Run: headless pygame with SDL's dummy video driver; simulated clock (each Clock.tick advances the game by its frame time, no real sleeping); random seed 0; keys injected as events and as key.get_pressed() state; mouse plan: one left click at the window centre at the start of phase 2, then a move to the lower-right quarter at the start of phase 3.
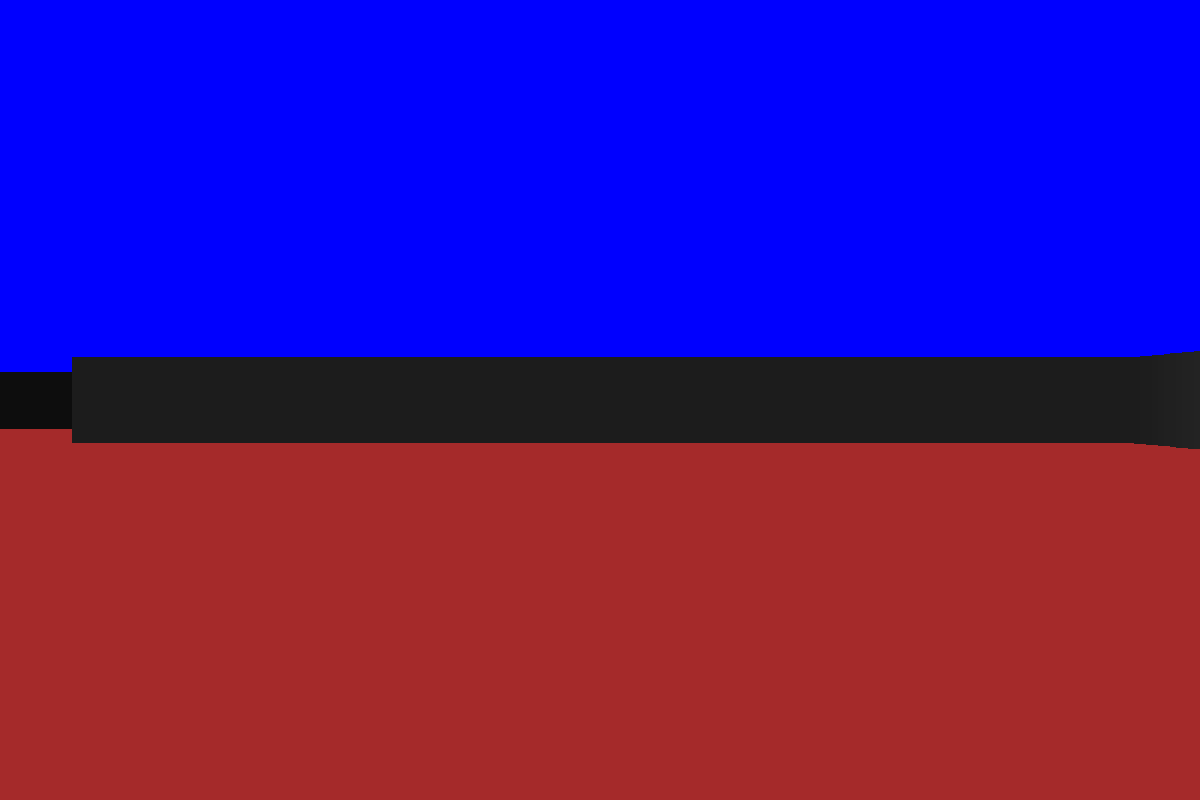
Frame 1 of 4 · flips 1–60 · no input
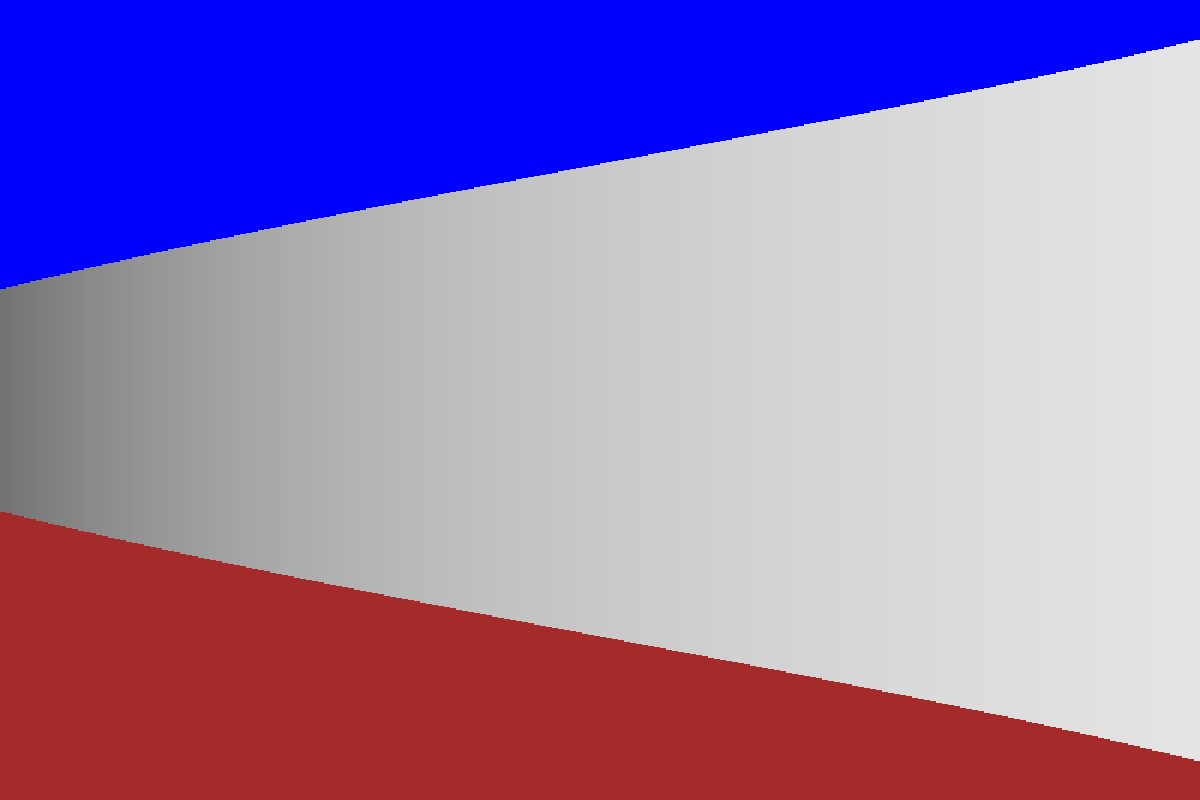
Frame 2 of 4 · flips 61–180 · clicked the window centre · tapped SPACE, RETURN · held RIGHT (→), D
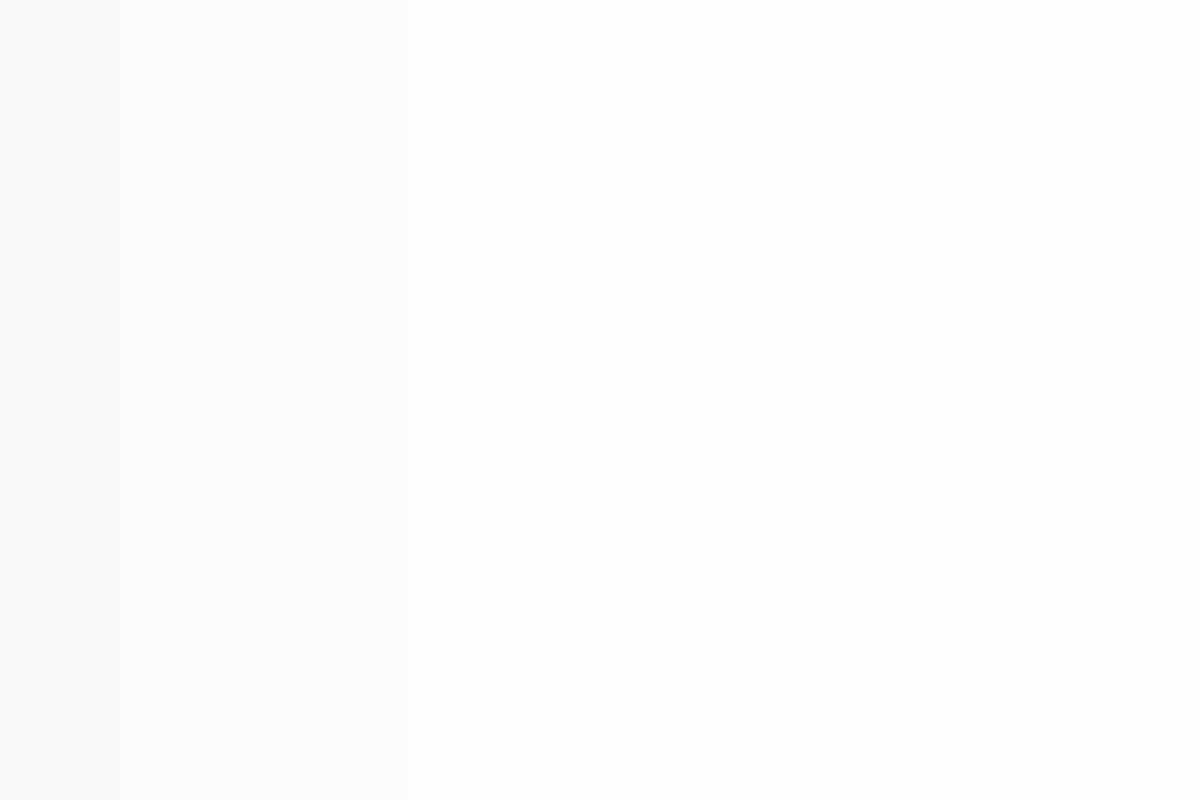
Frame 3 of 4 · flips 181–300 · moved the mouse to the lower-right quarter · held DOWN (↓), S
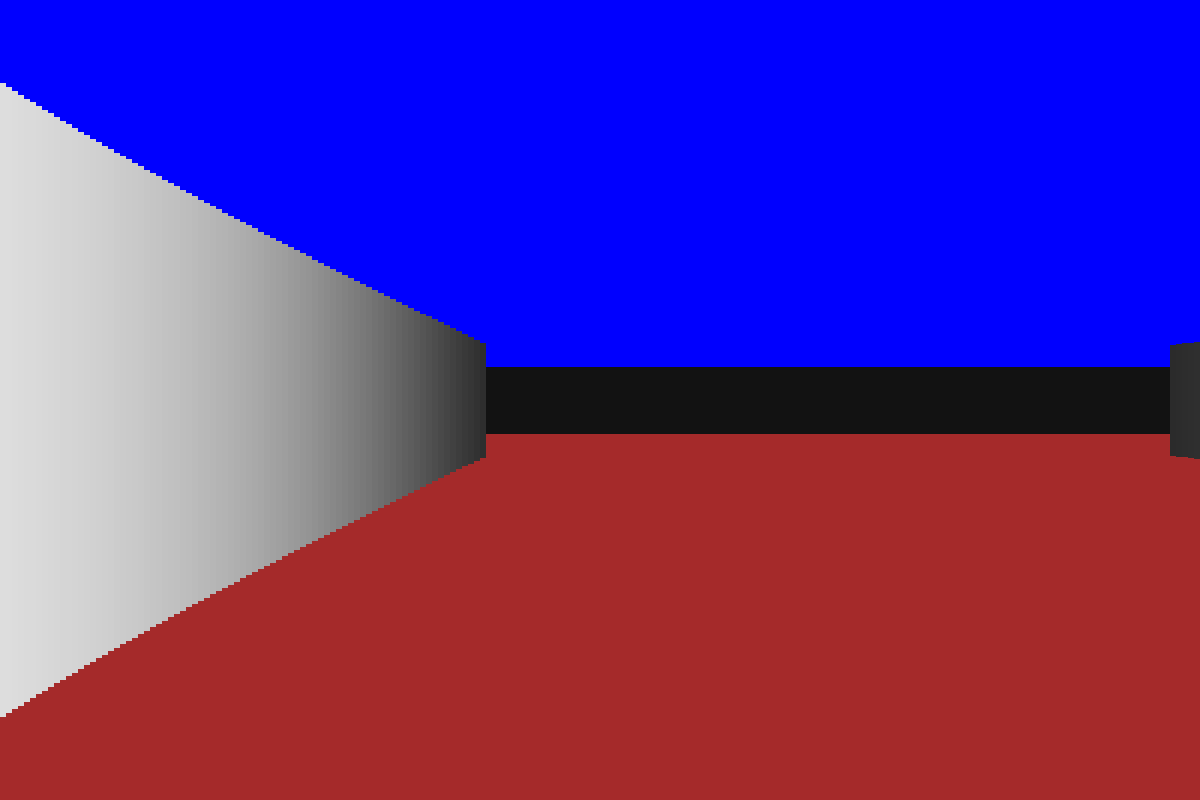
Frame 4 of 4 · flips 301–420 · held LEFT (←), A, UP (↑), W

The pygame program that drew these frames:

import math

import pygame

pygame.init()
HEIGHT = 800
WIDTH = 1200
HALF_HEIGHT = HEIGHT // 2
HALF_WIDTH = WIDTH // 2
sc = pygame.display.set_mode((WIDTH, HEIGHT))
FPS = 60
TILE = 100 # сторорна клетки

# ray casting settings
FOV = math.pi / 3  # это область видимости которое мы сами задаем пусть это будет 180 / 3 = 60
HALF_FOV = FOV / 2
NUM_RAYS = 200  # количество лучей в диапазоне облатси видимости
MAX_DEPTH = 800  # растояние по прямой которое исходит из центра нашего расположения и задает максимальую длину видимости
DELTA_ANGLE = FOV / NUM_RAYS  # угол между лучами которые расположены в диапазоне области видимости
DIST = NUM_RAYS / (2 * math.tan(HALF_FOV)) # расстояние от игрока до спроецируемого изображения
PROJ_COEFF = DIST * TILE
SCALE = WIDTH // NUM_RAYS  # масштабирующий коэфициент из-за того, что пайтон медленный при работе с количествами лучами равными шириине

player_pos = (HALF_WIDTH, HALF_HEIGHT)
player_angle = 0 # угол под которым смотрит наше направление
player_speed = 2

clock = pygame.time.Clock()

map = [
    'WWWWWWWWWWWW',
    'W......W...W',
    'W..WWW...W.W',
    'W....W..WW.W',
    'W..W....W..W',
    'W..W...WWW.W',
    'W....W.....W',
    'WWWWWWWWWWWW'
]

world_map = list()
for j, row in enumerate(map):
    for i, char in enumerate(row):
        if char == 'W':
            world_map.append((i * TILE, j * TILE))


class Player:
    def __init__(self):
        self.x, self.y = player_pos
        self.angle = player_angle
        self.position = ()

    def pos(self):
        self.position = (self.x, self.y)
        return self.position

    def movement(self):
        cos_angle = math.cos(self.angle)
        sin_angle = math.sin(self.angle)
        self.mouse_control()
        keys = pygame.key.get_pressed()
        if keys[pygame.K_w]:
            self.y += player_speed * sin_angle
            self.x += player_speed * cos_angle
        if keys[pygame.K_s]:
            self.y += -player_speed * sin_angle
            self.x += -player_speed * cos_angle
        if keys[pygame.K_a]:
            self.x += player_speed * sin_angle
            self.y += -player_speed * cos_angle
        if keys[pygame.K_d]:
            self.x += -player_speed * sin_angle
            self.y += player_speed * cos_angle
        if keys[pygame.K_LEFT]:
            self.angle -= 0.02
        if keys[pygame.K_RIGHT]:
            self.angle += 0.02
        if keys[pygame.K_ESCAPE]:
            exit()
        # print(self.x, self.y)
        # print(world_map)
        """нужно реализовать не прохождение через стены"""

    def mouse_control(self):
        if pygame.mouse.get_focused():
            pygame.mouse.set_visible(False)
            difference = pygame.mouse.get_pos()[0] - HALF_WIDTH
            pygame.mouse.set_pos((HALF_WIDTH, HALF_HEIGHT))
            self.angle += difference * 0.006  # этот параметр можно менять, так как он отвечает за чувствительностью точнее за изменением угла


def ray_casting(sc, player_pos, player_angle):
    ox, oy = player_pos
    xm, ym = (ox // TILE) * TILE, (oy // TILE) * TILE  # находим пересечение с клтекой и его координаты (клетки)
    begin_ray_angle = player_angle - HALF_FOV # угол для первого луча
    for ray in range(NUM_RAYS):
        cos_a = math.cos(begin_ray_angle)
        sin_a = math.sin(begin_ray_angle)

        # для нахождения пересенчения с вертикалью у клетки
        if cos_a >= 0:
            x = xm + TILE
            dx = 1
        else:
            x = xm
            dx = -1
        for i in range(0, WIDTH, TILE):
            depth_v = (x - ox) / cos_a
            y = oy + depth_v * sin_a
            if (((x + dx) // TILE) * TILE, (y // TILE) * TILE) in world_map:
                break
            x += dx * TILE

        # для поиска пересечеия с горизонталью у клетки
        if sin_a >= 0:
            y = ym + TILE
            dy = 1
        else:
            y = ym
            dy = -1
        for i in range(0, HEIGHT, TILE):
            depth_h = (y - oy) / sin_a
            x = ox + depth_h * cos_a
            if ((x // TILE) * TILE, ((y + dy) // TILE) * TILE) in world_map:
                break
            y += dy * TILE

        if depth_h < depth_v:
            depth = depth_h
        else:
            depth = depth_v
        # fix fish eye effect
        depth *= math.cos(player_angle - begin_ray_angle)

        proj_height = PROJ_COEFF / (depth + 0.000001)

        color = 255 / (1 + depth * depth * 0.0002)

        pygame.draw.rect(sc, (int(color), int(color), int(color)),
                         ((ray * SCALE, (HALF_HEIGHT - proj_height // 2)), (SCALE, proj_height)))
        begin_ray_angle += DELTA_ANGLE


def begin_game():
    player = Player()
    running = True
    while running:
        for event in pygame.event.get():
            if event.type == pygame.QUIT:
                exit()
                running = False
        player.movement()
        sc.fill('BLACK')
        pygame.draw.rect(sc, 'BLUE', (0, 0, WIDTH, HALF_HEIGHT))
        pygame.draw.rect(sc, 'BROWN', (0, HALF_HEIGHT, WIDTH, HALF_HEIGHT))
        position = player.pos()
        ray_casting(sc, position, player.angle)
        pygame.display.flip()
        clock.tick(FPS)


if __name__ == '__main__':
    begin_game()
